Labelled photos from "new_dataset", an image-classification folder in Dev789-del/Tree-Classification-Image-. The possible labels are: African_tulip, Alstonia_scholaris, Orange_tree, Royal_poinciana, Silver_birch, orange_tree.

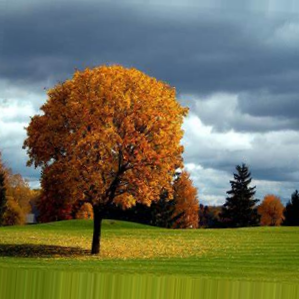
Label: Orange_tree

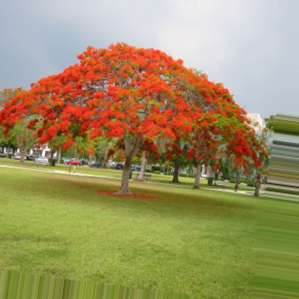
Label: Royal_poinciana

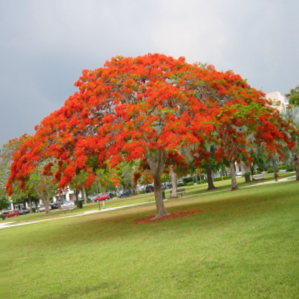
Label: Royal_poinciana

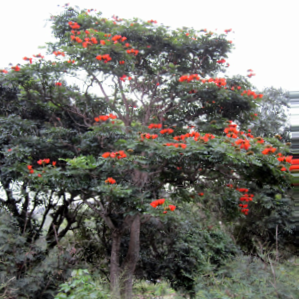
Label: African_tulip

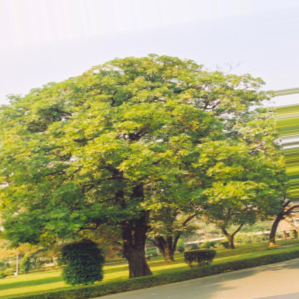
Label: Alstonia_scholaris

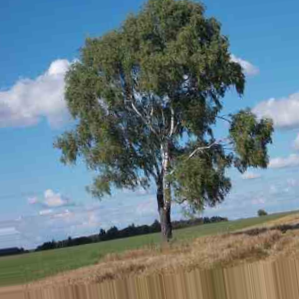
Label: Silver_birch
